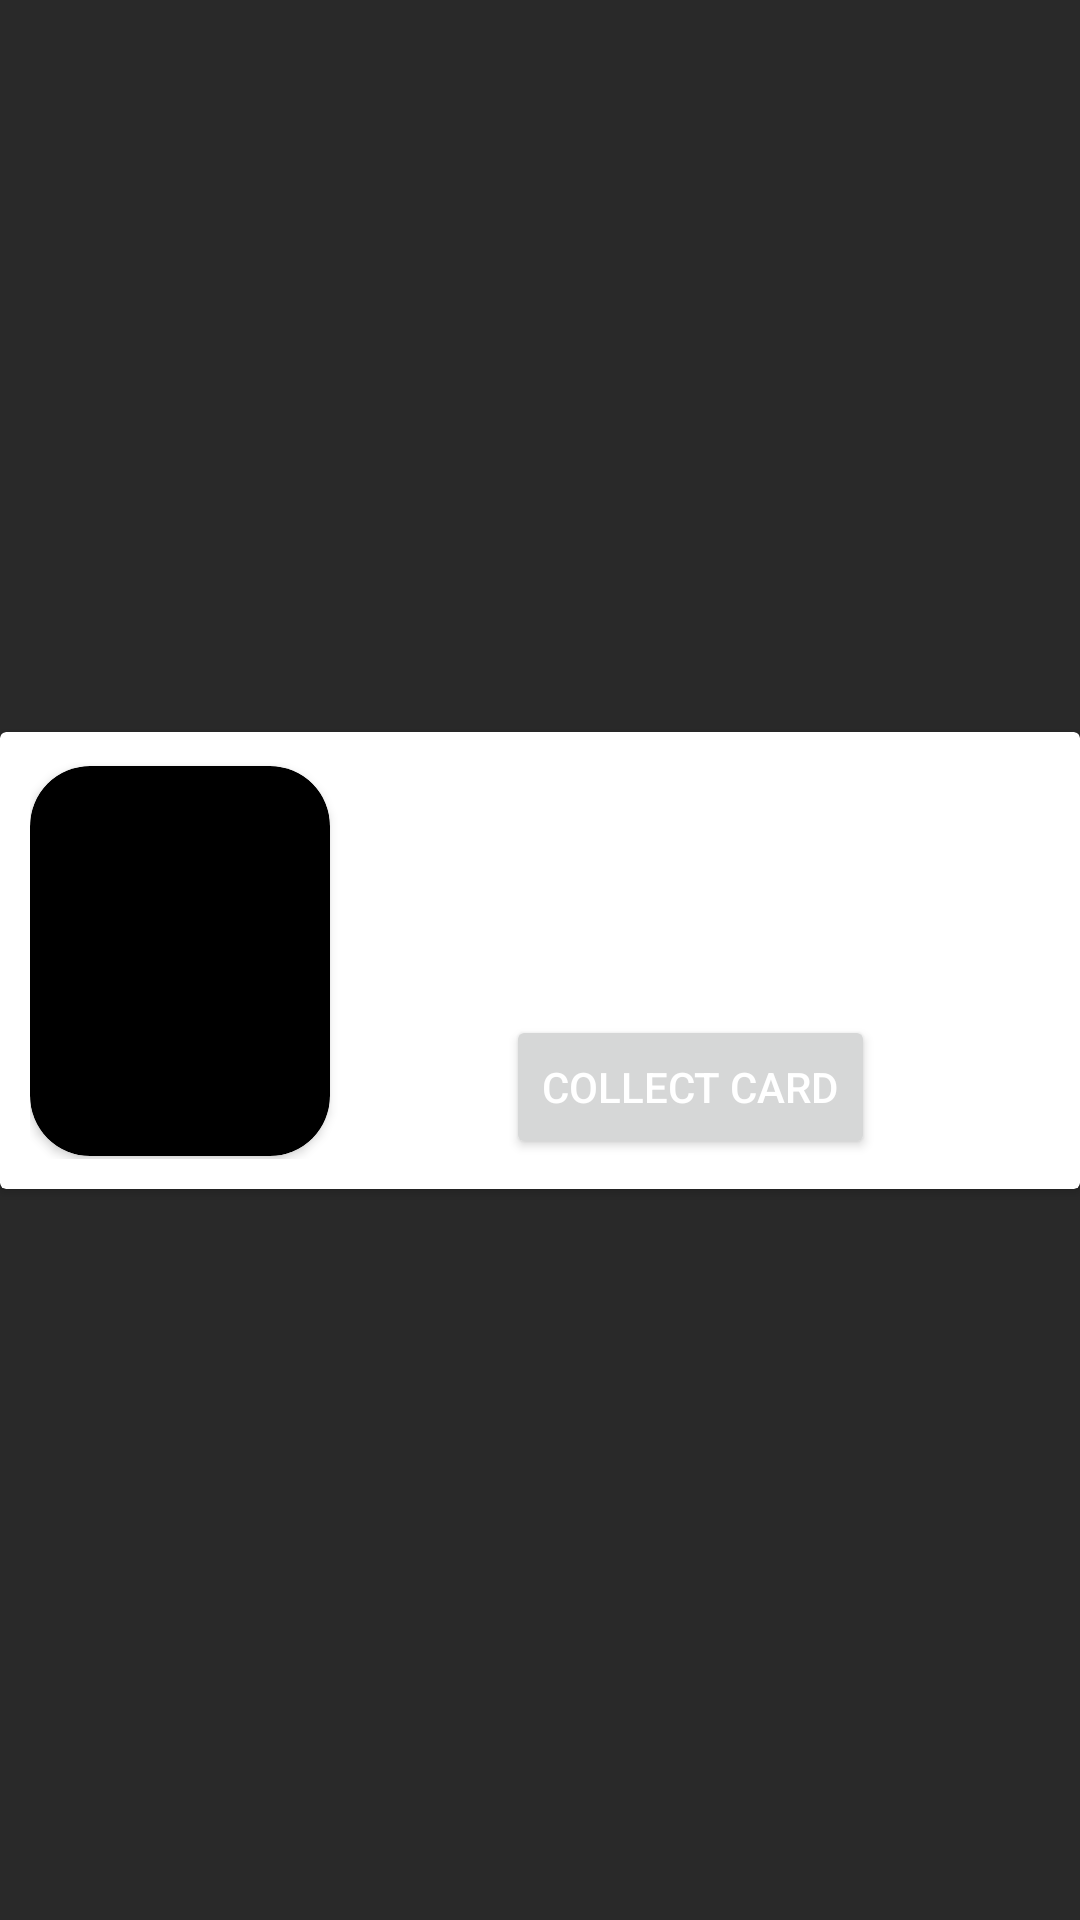

The Android layout XML behind this screen, and the referenced resources:
<!-- AndroidManifest.xml: application theme Theme.CardHub -->
<!-- res/layout/card_banner.xml -->
<?xml version="1.0" encoding="utf-8"?>
<androidx.constraintlayout.widget.ConstraintLayout xmlns:android="http://schemas.android.com/apk/res/android"
    xmlns:app="http://schemas.android.com/apk/res-auto"
    xmlns:tools="http://schemas.android.com/tools"
    android:id="@+id/card_banner"
    android:background="@color/dark_gray_1"
    android:layout_width="match_parent"
    android:layout_height="wrap_content">

    <androidx.cardview.widget.CardView
        android:layout_width="match_parent"
        android:layout_height="wrap_content"
        app:layout_constraintBottom_toBottomOf="parent"
        app:layout_constraintEnd_toEndOf="parent"
        app:layout_constraintStart_toStartOf="parent"
        app:layout_constraintTop_toTopOf="parent">

        <androidx.constraintlayout.widget.ConstraintLayout
            android:layout_width="match_parent"
            android:layout_height="match_parent"
            android:padding="10dp">

            <androidx.cardview.widget.CardView
                android:id="@+id/cardView"
                android:layout_width="100dp"
                android:layout_height="130dp"
                app:cardBackgroundColor="#000000"
                app:cardCornerRadius="20dp"
                app:layout_constraintBottom_toBottomOf="parent"
                app:layout_constraintStart_toStartOf="parent"
                app:layout_constraintTop_toTopOf="parent">

                <ImageView
                    android:id="@+id/card_image"
                    android:layout_width="match_parent"
                    android:layout_height="match_parent"
                    tools:srcCompat="@tools:sample/avatars" />
            </androidx.cardview.widget.CardView>

            <androidx.constraintlayout.widget.ConstraintLayout
                android:id="@+id/constraintLayout"
                android:layout_width="0dp"
                android:layout_height="match_parent"
                app:layout_constraintEnd_toEndOf="parent"
                app:layout_constraintStart_toEndOf="@+id/cardView"
                app:layout_constraintTop_toTopOf="parent">

                <TextView
                    android:id="@+id/card_title"
                    android:layout_width="0dp"
                    android:layout_height="wrap_content"
                    android:padding="5dp"
                    android:text="Title of the card"
                    android:textColor="@color/white"
                    app:layout_constraintStart_toStartOf="parent"
                    app:layout_constraintTop_toTopOf="parent" />

                <TextView
                    android:id="@+id/card_description"
                    android:layout_width="0dp"
                    android:layout_height="wrap_content"
                    android:layout_marginTop="10dp"
                    android:padding="5dp"
                    android:text="Some textual describtion of the cards. Display some info."
                    android:textColor="@color/white"
                    app:layout_constraintBottom_toBottomOf="parent"
                    app:layout_constraintStart_toStartOf="parent"
                    app:layout_constraintTop_toBottomOf="@+id/card_title"
                    app:layout_constraintVertical_bias="0.0" />

            </androidx.constraintlayout.widget.ConstraintLayout>

            <Button
                android:id="@+id/buttonCollectCard"
                android:layout_width="wrap_content"
                android:layout_height="wrap_content"
                android:text="COLLECT CARD"
                android:textColor="@color/white"
                app:layout_constraintEnd_toEndOf="parent"
                app:layout_constraintStart_toEndOf="@+id/cardView"
                app:layout_constraintTop_toBottomOf="@+id/constraintLayout" />

        </androidx.constraintlayout.widget.ConstraintLayout>

    </androidx.cardview.widget.CardView>

</androidx.constraintlayout.widget.ConstraintLayout>
<!-- resources referenced by this layout -->
<resources>
  <color name="dark_gray_1">#292929</color>
  <color name="white">#FFFFFFFF</color>
  <style name="Theme.CardHub" parent="Theme.MaterialComponents.DayNight.NoActionBar">
          
          <item name="colorPrimary">@color/orange_1</item>
          <item name="colorPrimaryVariant">@color/black_1</item>
          <item name="colorOnPrimary">@color/white</item>
          
          <item name="colorSecondary">@color/gray_1</item>
          <item name="colorSecondaryVariant">@color/dark_gray_1</item>
          <item name="colorOnSecondary">@color/black</item>
          
          <item name="android:statusBarColor">?attr/colorPrimaryVariant</item>
          
      </style>
  <color name="orange_1">#FFA31A</color>
  <color name="black_1">#1B1B1B</color>
  <color name="gray_1">#808080</color>
  <color name="black">#FF000000</color>
</resources>
